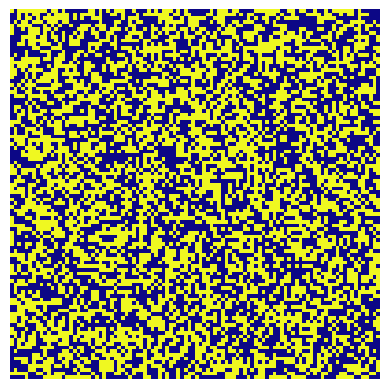

Write the Python code that produced this figure.
"""
Conway's Game of Life.

Script to simulate Conway's Game of Life.
"""

import matplotlib.pyplot as plt 
import matplotlib.animation as animation
from matplotlib import style

from scipy import signal
import numpy as np 



class GameLife:
    """ World where the cells live. https://en.wikipedia.org/wiki/Conway%27s_Game_of_Life
    """
    def __init__(self,initial_state):
        self.state = initial_state
        self._kernel = np.ones((3,3))
        self._kernel[1,1] = 0 
        self.generations = 0 
        self.current_population = np.sum(self.state)
        
    def _rules(self, sum_neighbors:np.array) -> np.array:
        """ Rules of Conway's game of life.
            1. Any live cell with two or three live neighbours survives.
            2. Any dead cell with three live neighbours becomes a live cell.
            3. All other live cells die in the next generation.
               Similarly, all other dead cells stay dead.
        """
        next_state = np.zeros_like(self.state, dtype=bool) # All deads
        alives = self.state == True 
        two_three_neig = (sum_neighbors == 2 )  | (sum_neighbors ==3)
        three_neig = sum_neighbors ==3
        next_state[alives & two_three_neig] = True  # Rule 1 
        next_state[~alives & three_neig] = True    # Rule 2
        return next_state

    def update(self):
        sum_neighbors =  signal.convolve2d(self.state,
                                            self._kernel,
                                            mode='same',)
        
        self.state = self._rules(sum_neighbors)
        self.generations += 1
        self.current_population = np.sum(self.state)

        return self.state


class Interface:
    def __init__(self):
        self._initial_state =  np.random.normal(loc=0.0,scale=1.0,size=(100,100))<0.0#np.zeros((100,100),dtype=bool)
        self.fig, self.axis = plt.subplots(1,1)
        self.img = self.axis.imshow(self._initial_state, vmin=0, vmax=1, cmap='plasma')
        self.axis.axis('off')
        self.run()
        #self.get_initial_state()
        
    def get_initial_state(self,):
        self.cid = self.fig.canvas.mpl_connect('button_press_event', self.onclick)

    def onclick(self,event):
        if event.xdata != None and event.ydata != None:
            i,j = np.floor(event.ydata+0.5), np.floor(event.xdata+0.5)
            i,j = int(i), int(j)    
            self._initial_state [i,j] = ~self._initial_state [i,j]
            self.img.set_data(self._initial_state)
            plt.draw()
            
        if np.sum(self._initial_state) >= 10:
            self.fig.canvas.mpl_disconnect(self.cid)
            self.run()

    def run(self,):
        game = GameLife(self._initial_state)
        def animate(i):
            state = game.update()
            self.img.set_data(state)

        ani = animation.FuncAnimation(self.fig, animate, interval=100)
        plt.show()


def main():
    interface = Interface()
    plt.show()
    

if __name__ == "__main__":
    main()



    
    


    




